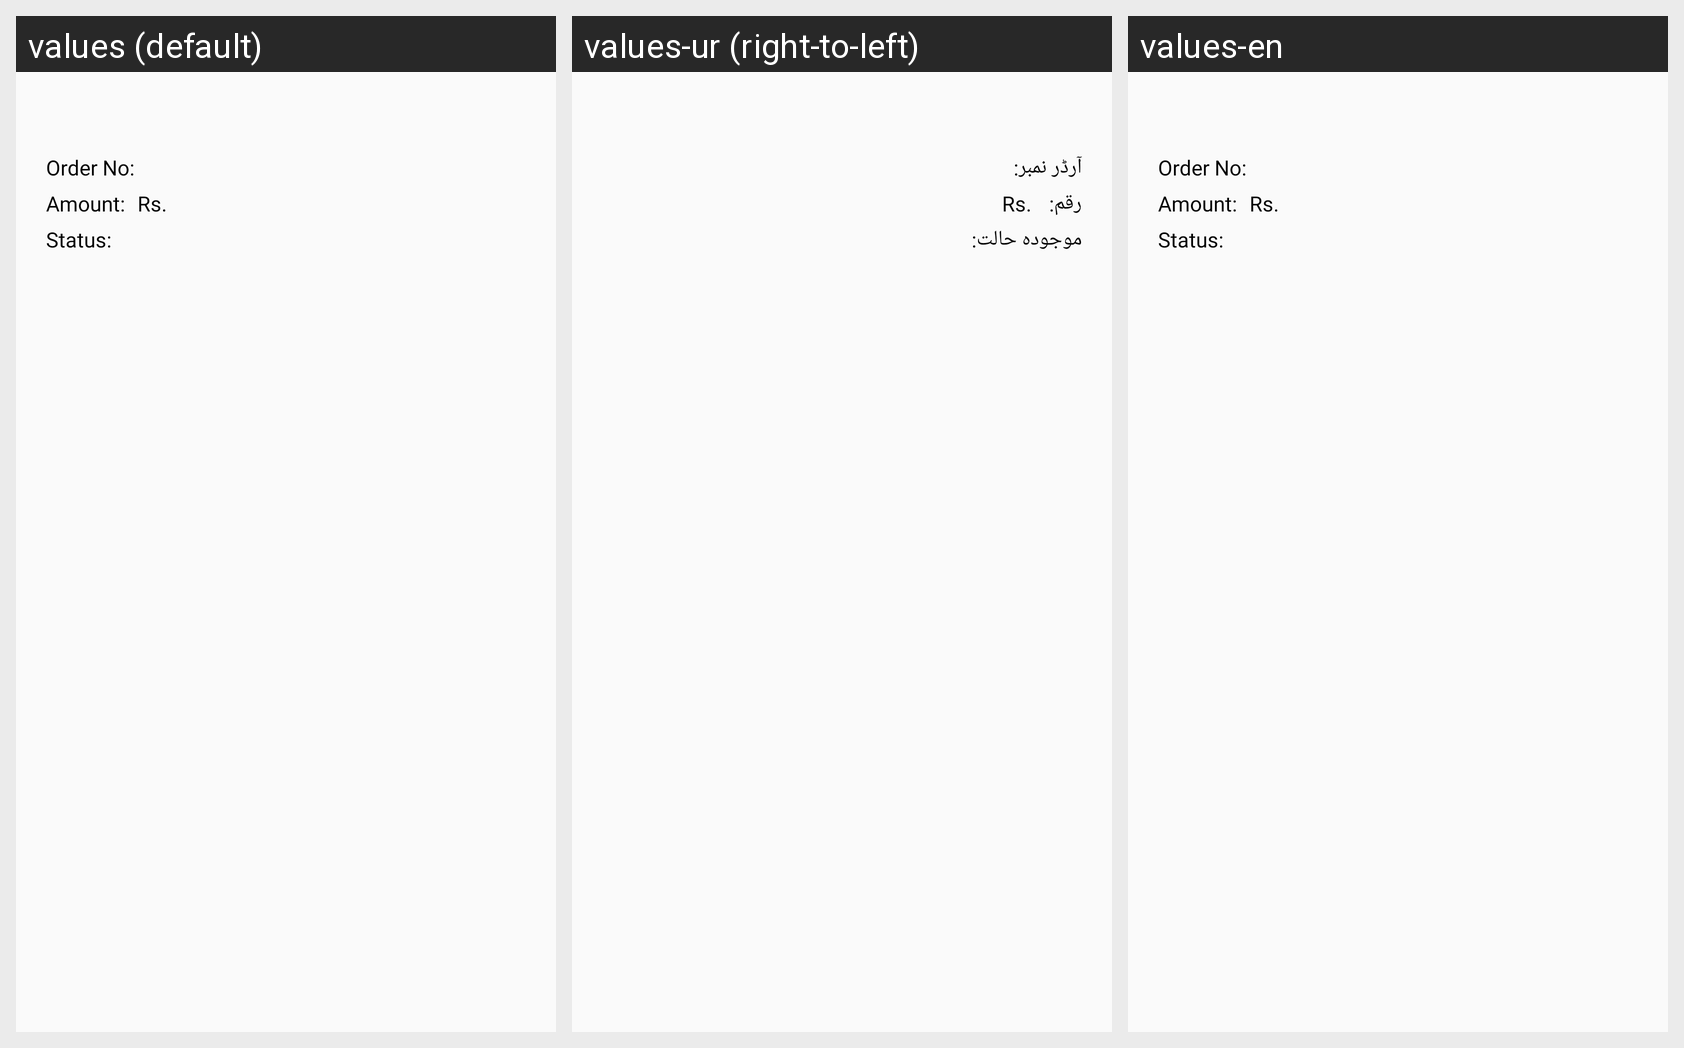

For this localized Android screen grid, give each drawn string resource with its value in every locale shown.
Android screen res/layout/orders_layout.xml rendered under 3 locales, left to right: values (default), values-ur (right-to-left), values-en. Device: Nexus 5 (rendered at 1080×1920; each locale shown at half size, 540×960, under a caption strip naming it); theme AppTheme_My.
Strings drawn on this screen, with the default value and each locale's value (text and hints the layout hard-codes, and strings that could not be matched under every locale, appear in the picture but are not listed):

order_no
  values: Order No
  values-ur: آرڈر نمبر
  values-en: Order No

amount_items
  values: Amount
  values-ur: رقم
  values-en: Amount

status_items
  values: Status
  values-ur: موجودہ حالت
  values-en: Status
